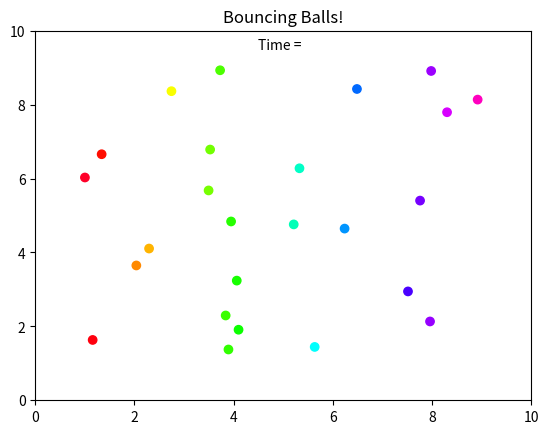

This figure's Python source:
# -*- coding: utf-8 -*-
"""
Created: Apr 2020
Classy Interacting Bouncing Balls in a box!

[redacted]
"""

import random
import math as m
import numpy as np
import matplotlib.pyplot as plt
import matplotlib.animation as animation

### Ball Class:
class Ball:
    """ Class for bouncing balls """
    ballCount = 0
    dt = 0.01              # s
    boxU = 10.0            # m
    boxD = 0.0             # m
    boxL = 0.0             # m
    boxR = 10.0            # m

    def __init__(self, x=0, y=0, vx=0, vy=0):
        """ Constructor """
        self.x = x
        self.xo = x
        self.y = y
        self.yo = y
        self.vx = vx
        self.vy = vy
        self.t = 0.0
        Ball.ballCount += 1

    def __del__(self):
        """ Destructor """
        Ball.ballCount -= 1

    def move(self):
        # X
        self.xo = self.x
        self.x += self.vx*Ball.dt
        # Y
        self.yo = self.y
        self.y += self.vy*Ball.dt
        # Collision with wall?
        self.__boundaries()
        # Time
        self.t += Ball.dt

    def __boundaries(self):
        # Y
        if( self.y < Ball.boxD ):
            tD = Ball.dt - (Ball.boxD - self.yo)/self.vy
            self.vy *= -1.0
            self.y = Ball.boxD + self.vy*tD
            self.yo = Ball.boxD
        elif( self.y > Ball.boxU ):
            tU = Ball.dt - (Ball.boxU - self.yo)/self.vy
            self.vy *= -1.0
            self.y = Ball.boxU + self.vy*tU
            self.yo = Ball.boxU
        # X
        if( self.x < Ball.boxL ):
            tL = Ball.dt - (Ball.boxL - self.xo)/self.vx
            self.vx *= -1.0
            self.x = Ball.boxL + self.vx*tL
            self.xo = Ball.boxL
        elif( self.x > Ball.boxR ):
            tR = Ball.dt - (Ball.boxR - self.xo)/self.vx
            self.vx *= -1.0
            self.x = Ball.boxR + self.vx*tR
            self.x = Ball.boxR
### END: Ball Class


### Collision Functions:
def collision(balls):
    d = 0.3       # For ms=5
    for i in np.arange(Ball.ballCount-1):
        for j in np.arange(i+1,Ball.ballCount):
            drx = balls[i].x - balls[j].x
            dry = balls[i].y - balls[j].y
            drs = drx*drx + dry*dry
            dr = m.sqrt( drs )
            if( dr < d ):
                # Over-Shot Collision
                # TODO: Add switch for method selection
                if( False ):
                    # Physics Based Collision Correction
                    xi = balls[i].x - 10.0*Ball.dt*balls[i].vx
                    yi = balls[i].y - 10.0*Ball.dt*balls[i].vy
                    xj = balls[j].x - 10.0*Ball.dt*balls[j].vx
                    yj = balls[j].y - 10.0*Ball.dt*balls[j].vy
                    drx = xi - xj
                    dry = yi - yj
                    dvx = balls[i].vx - balls[j].vx
                    dvy = balls[i].vy - balls[j].vy
                    drs = d*d
                    a = dvx*dvx + dvy*dvy
                    b = 2.0*(drx*dvx + dry*dvy)
                    c = drx*drx + dry*dry - drs
                    s = b*b - 4.0*a*c
                    tp = (-b + m.sqrt(s))/(2.0*a)
                    tm = (-b - m.sqrt(s))/(2.0*a)
                    if( tp>0 and tm>0 ):
                        tc = min(tp,tm)
                    elif( tm<0 ):
                        tc = tp
                    else:
                        tc = tm
                    xci = xi + tc*balls[i].vx
                    yci = yi + tc*balls[i].vy
                    xcj = xj + tc*balls[j].vx
                    ycj = yj + tc*balls[j].vy
                    drx = xci - xcj
                    dry = yci - ycj
                elif( True ):
                    # Game Engine Style Collision Correction
                    offset = (d - dr)/2.0
                    dx = offset*drx/dr
                    dy = offset*dry/dr
                    xiNew = balls[i].x + dx
                    yiNew = balls[i].y + dy
                    xjNew = balls[j].x - dx
                    yjNew = balls[j].y - dy
                    drx = xiNew - xjNew
                    dry = yiNew - yjNew
                    drs = d*d
                    dvx = balls[i].vx - balls[j].vx
                    dvy = balls[i].vy - balls[j].vy
                    fac = (dvx*drx + dvy*dry)/drs
                    delvx = fac*drx
                    delvy = fac*dry
                    balls[i].vx -= delvx
                    balls[i].vy -= delvy
                    balls[j].vx += delvx
                    balls[j].vy += delvy
                    balls[i].x = xiNew
                    balls[i].y = yiNew
                    balls[j].x = xjNew
                    balls[j].y = yjNew
            elif( dr == d ):
                # Perfect Collision!
                # This is going to be a VERY rare event ...
                dvx = balls[i].vx - balls[j].vx
                dvy = balls[i].vy - balls[j].vy
                fac = (dvx*drx + dvy*dry)/drs
                delvx = fac*drx
                delvy = fac*dry
                balls[i].vx -= delvx
                balls[i].vy -= delvy
                balls[j].vx += delvx
                balls[j].vy += delvy

### END: Collision Functions


### Animation Functions:
def init():
    tText.set_text('Time = ')
    return scat, tText

def animate(i):
    s = 'Time = %.1f s' % ballList[0].t
    tText.set_text(s)
    sList = []
    for b in ballList:
        sList.append([b.x,b.y])
    scat.set_offsets(sList)
    # Graphics are updated every 10 time steps.
    # ... update positions and check for collisions 10 times.
    for i in np.arange(10):
        for b in ballList:
            b.move()
        collision(ballList)
    return scat,tText
### END: Animation Functions


##### Movie Time!
numBalls = 25
ballList = []
xList = []
yList = []
for i in range(numBalls):
    xR  = random.uniform(1,9)
    yR  = random.uniform(1,9)
    vxR = random.uniform(-5.0,5.0)
    vyR = random.uniform(-5.0,5.0)
    ballList.append( Ball(xR,yR,vxR,vyR) )
    xList.append(xR)
    yList.append(yR)

fig, ax = plt.subplots()
ax.set_title('Bouncing Balls!')
ax.set_xlim([0,10])
ax.set_ylim([0,10])
tText = ax.text(4.5, 9.5, 'Time = ')
scat = ax.scatter(xList,yList,c=xList,cmap='gist_rainbow')
# scat = ax.scatter(xList,yList,c=xList,cmap='seismic')


ani = animation.FuncAnimation(fig, animate, frames=101,
                              interval=100, blit=True,
                              init_func=init, repeat=False)

# Uncomment next two lines to write file to disk.
# [redacted]
#ani.save('../movies/bouncing_balls.gif',writer=pwriter)

plt.show()
##### END: Movie Time
